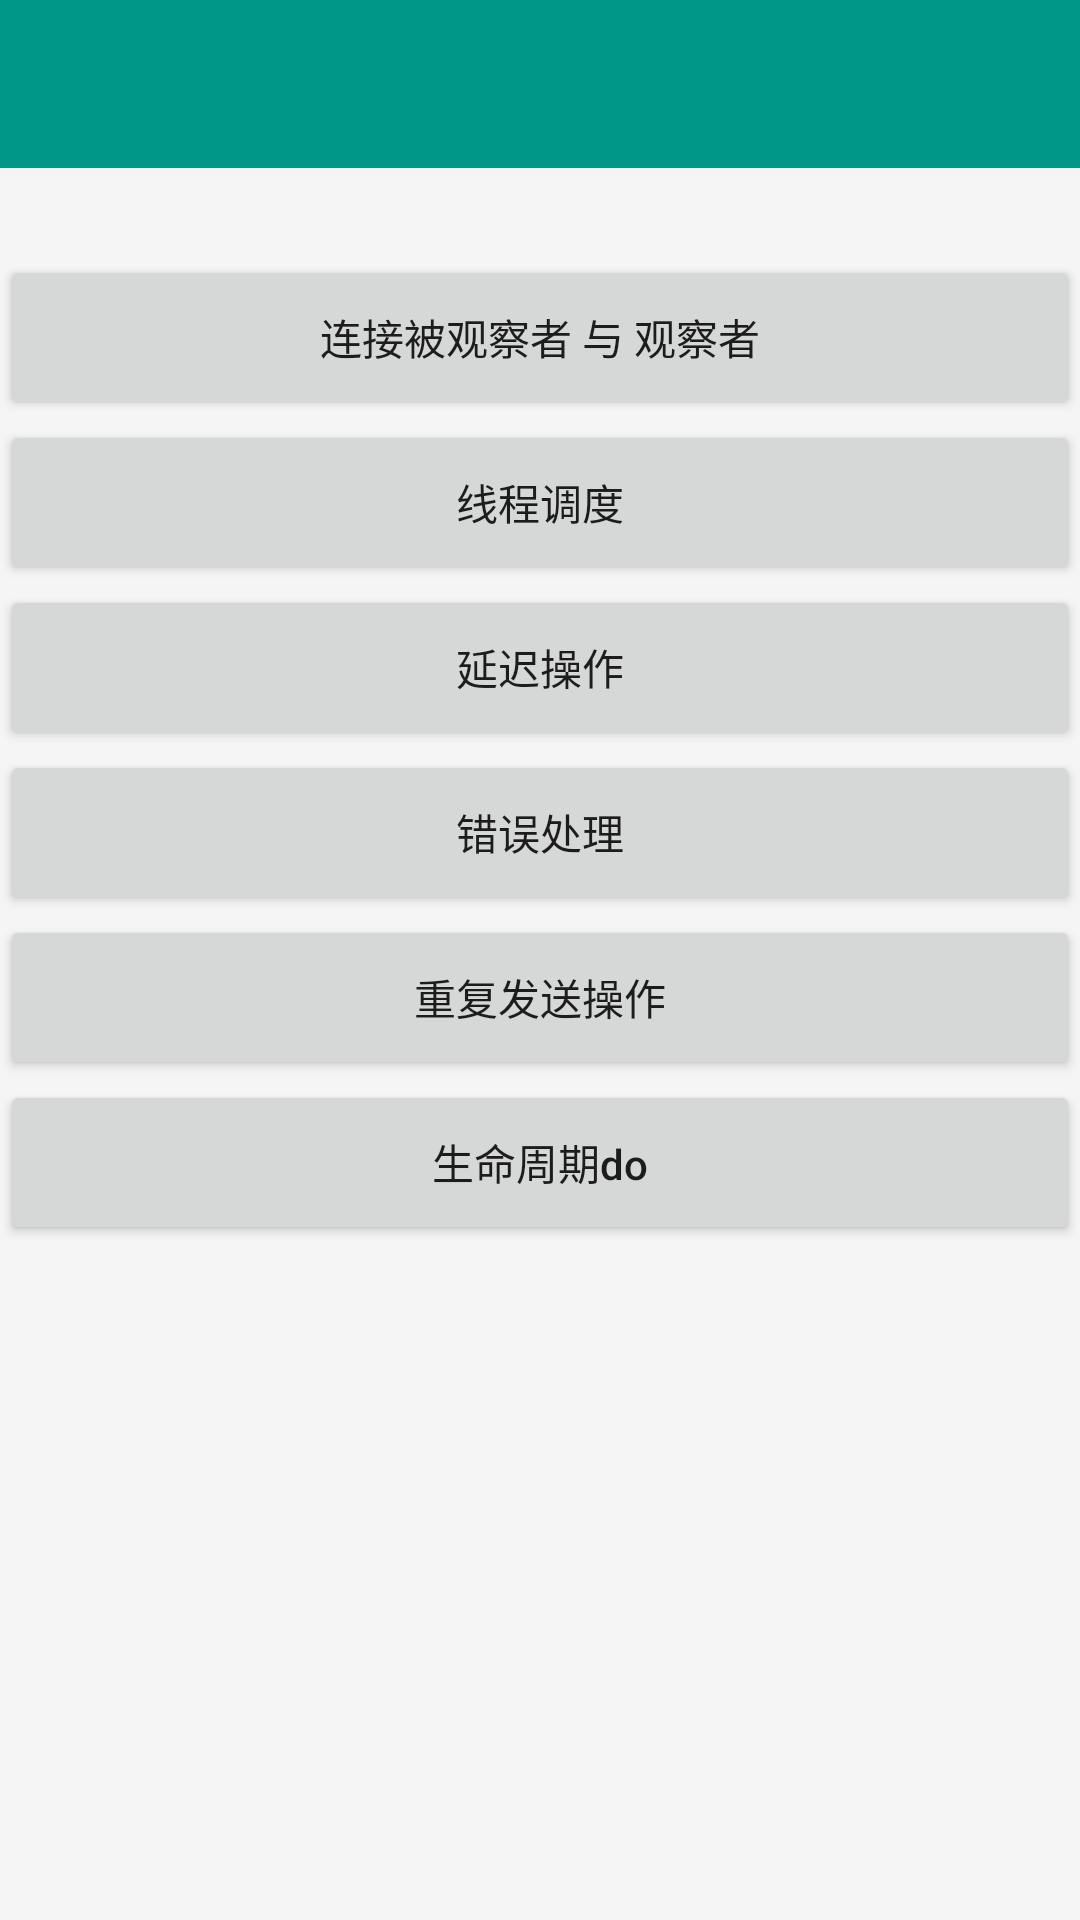

Here is an Android app screen rendered from its layout file. Give the layout XML and the strings, colors and styles it references.
<!-- AndroidManifest.xml: application theme BaseTheme -->
<!-- res/layout/activity_function.xml -->
<?xml version="1.0" encoding="utf-8"?>
<LinearLayout
    xmlns:android="http://schemas.android.com/apk/res/android"
    xmlns:tools="http://schemas.android.com/tools"
    android:id="@+id/activity_function"
    android:layout_width="match_parent"
    android:layout_height="match_parent"
    tools:context="com.zqy.rxjava2demo.use.operator.function.FunctionActivity"
    android:orientation="vertical"
    android:background="@color/colorWindows">

    <include
        android:id="@+id/top"
        layout="@layout/layout_top"/>

    <TextView
        android:id="@+id/tv_des"
        android:layout_width="match_parent"
        android:layout_height="wrap_content"
        android:padding="5dp"
        android:text=""
        android:lineSpacingExtra="5dp"/>

    <Button
        android:id="@+id/btn_function_subscribe"
        android:layout_width="match_parent"
        android:layout_height="55dp"
        android:textAllCaps="false"
        android:text="连接被观察者 与 观察者"/>

    <Button
        android:id="@+id/btn_function_schedule"
        android:layout_width="match_parent"
        android:layout_height="55dp"
        android:textAllCaps="false"
        android:text="线程调度"/>

    <Button
        android:id="@+id/btn_function_delay"
        android:layout_width="match_parent"
        android:layout_height="55dp"
        android:textAllCaps="false"
        android:text="延迟操作"/>

    <Button
        android:id="@+id/btn_function_error"
        android:layout_width="match_parent"
        android:layout_height="55dp"
        android:textAllCaps="false"
        android:text="错误处理"/>

    <Button
        android:id="@+id/btn_function_repeat"
        android:layout_width="match_parent"
        android:layout_height="55dp"
        android:textAllCaps="false"
        android:text="重复发送操作"/>

    <Button
        android:id="@+id/btn_function_do"
        android:layout_width="match_parent"
        android:layout_height="55dp"
        android:textAllCaps="false"
        android:text="生命周期do"/>



</LinearLayout>
<!-- res/layout/layout_top.xml (included above) -->
<?xml version="1.0" encoding="utf-8"?>
<LinearLayout
    xmlns:android="http://schemas.android.com/apk/res/android"
    xmlns:app="http://schemas.android.com/apk/res-auto"
    android:id="@+id/activity_line"
    android:layout_width="match_parent"
    android:layout_height="wrap_content"
    android:background="@color/colorWindows"
    android:orientation="vertical"
    android:theme="@style/ThemeOverlay.AppCompat.Dark.ActionBar">

    <android.support.v7.widget.Toolbar
        android:id="@+id/toolbar"
        android:layout_width="match_parent"
        android:layout_height="?attr/actionBarSize"
        android:background="@color/colorBar"
        app:popupTheme="@style/ThemeOverlay.AppCompat.Light"
        app:title=""
        app:titleTextColor="@android:color/black">
        

        
        <TextView
            android:id="@+id/tv_title"
            android:layout_width="wrap_content"
            android:layout_height="wrap_content"
            android:layout_gravity="center"
            android:text=""
            android:textColor="@color/colorTitle"
            android:textSize="20sp"/>

    </android.support.v7.widget.Toolbar>

</LinearLayout>
<!-- resources referenced by this layout -->
<resources>
  <color name="colorBar">#009688</color>
  <color name="colorTitle">#222222</color>
  <color name="colorWindows">#F5F5F5</color>
  <style name="BaseTheme" parent="Theme.AppCompat.Light.NoActionBar">
          <item name="colorPrimary">@color/colorPrimary</item>
          <item name="colorPrimaryDark">@color/colorPrimaryDark</item>
          <item name="colorAccent">@color/colorAccent</item>
          <item name="android:windowContentOverlay">@null</item>
      </style>
  <color name="colorPrimary">#3F51B5</color>
  <color name="colorPrimaryDark">#303F9F</color>
  <color name="colorAccent">#FF4081</color>
</resources>
